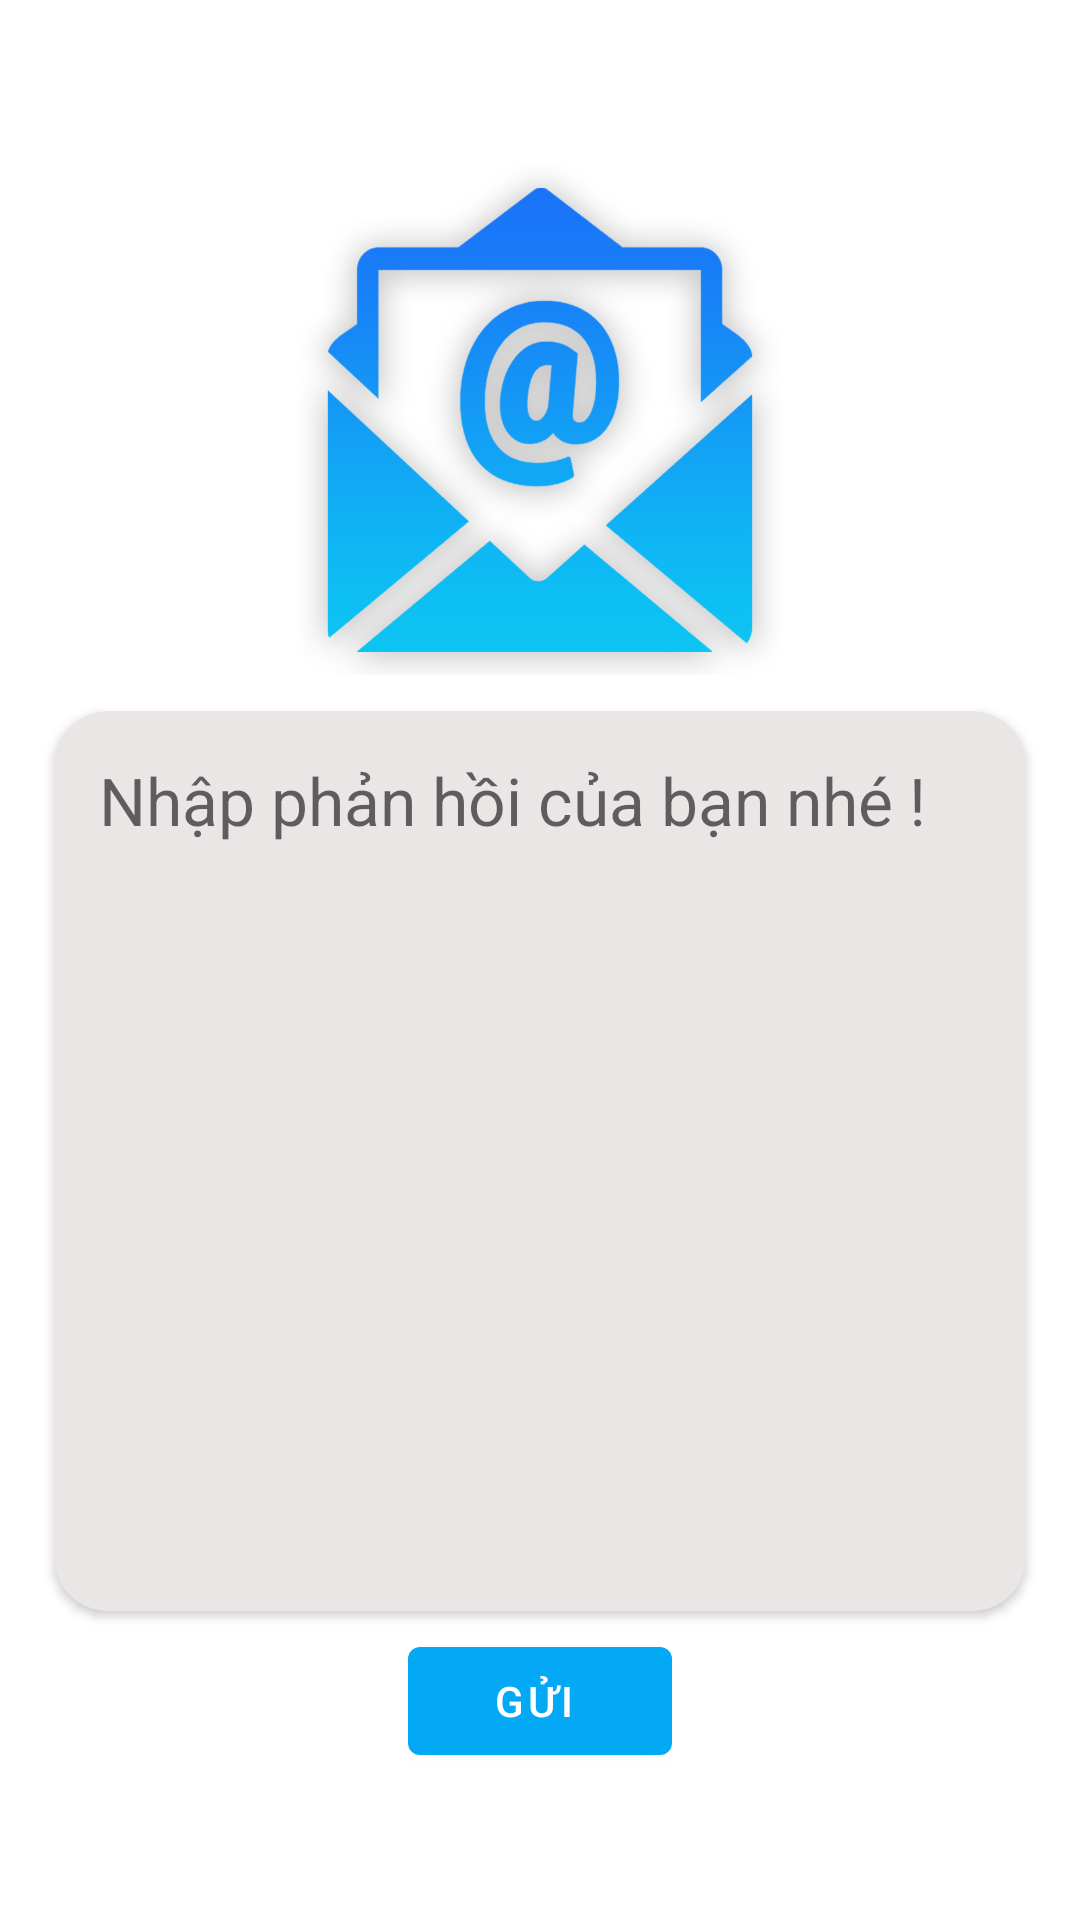

Android layout source for this screen:
<!-- AndroidManifest.xml: application theme Theme.Noteapp -->
<!-- res/layout/activity_feedback.xml -->
<?xml version="1.0" encoding="utf-8"?>
<RelativeLayout xmlns:android="http://schemas.android.com/apk/res/android"
    xmlns:app="http://schemas.android.com/apk/res-auto"
    xmlns:tools="http://schemas.android.com/tools"
    android:layout_width="match_parent"
    android:layout_height="match_parent"
    android:background="@color/white"
    android:orientation="vertical"

    tools:context=".Feedback">

    <LinearLayout
        android:id="@+id/vungphanhoi"
        android:layout_width="match_parent"
        android:layout_height="wrap_content"
        android:layout_centerVertical="true"
        android:layout_margin="12dp"
        android:background="@color/white"
        android:orientation="vertical">

        <ImageView
            android:id="@+id/imageView"
            android:layout_width="170dp"
            android:layout_height="170dp"
            android:layout_gravity="center_horizontal"
            android:layout_margin="6dp"
            app:srcCompat="@drawable/feedback" />

        <androidx.cardview.widget.CardView
            android:id="@+id/phanhoi"
            android:layout_width="match_parent"
            android:layout_height="300dp"
            android:layout_margin="6dp"
            android:elevation="35dp"
            app:cardBackgroundColor="#EAE6E6"
            app:cardCornerRadius="18dp">

            <EditText
                android:id="@+id/edit_messsg"
                android:layout_width="match_parent"
                android:layout_height="match_parent"
                android:layout_margin="10dp"
                android:background="@android:color/transparent"
                android:clickable="true"
                android:ems="10"
                android:gravity="start"
                android:hint="Nhập phản hồi của bạn nhé !"
                android:inputType="textMultiLine"
                android:padding="5dp"
                android:textColor="@color/black"
                android:textSize="22dp" />
        </androidx.cardview.widget.CardView>

        <Button
            android:id="@+id/btn_sent"
            style="@style/Widget.MaterialComponents.Button.Icon"
            android:layout_width="wrap_content"
            android:layout_height="wrap_content"
            android:layout_gravity="center_horizontal"
            android:text="GỬI"
            app:icon="@drawable/ic_baseline_send_24" />

    </LinearLayout>


</RelativeLayout>
<!-- resources referenced by this layout -->
<resources>
  <color name="black">#FF000000</color>
  <color name="white">#FFFFFFFF</color>
  <!-- drawable feedback: png bitmap (drawable, 135792 bytes) -->
  <style name="Theme.Noteapp" parent="Theme.MaterialComponents.DayNight.NoActionBar">
          
          <item name="colorPrimary">#03A9F4</item>
          <item name="colorPrimaryVariant">#03A9F4</item>
          <item name="colorOnPrimary">@color/white</item>
          
          <item name="colorSecondary">#03A9F4</item>
          <item name="colorSecondaryVariant">#03A9F4</item>
          <item name="colorOnSecondary">@color/black</item>
          
          <item name="android:statusBarColor">?attr/colorPrimaryVariant</item>
          
      </style>
</resources>
